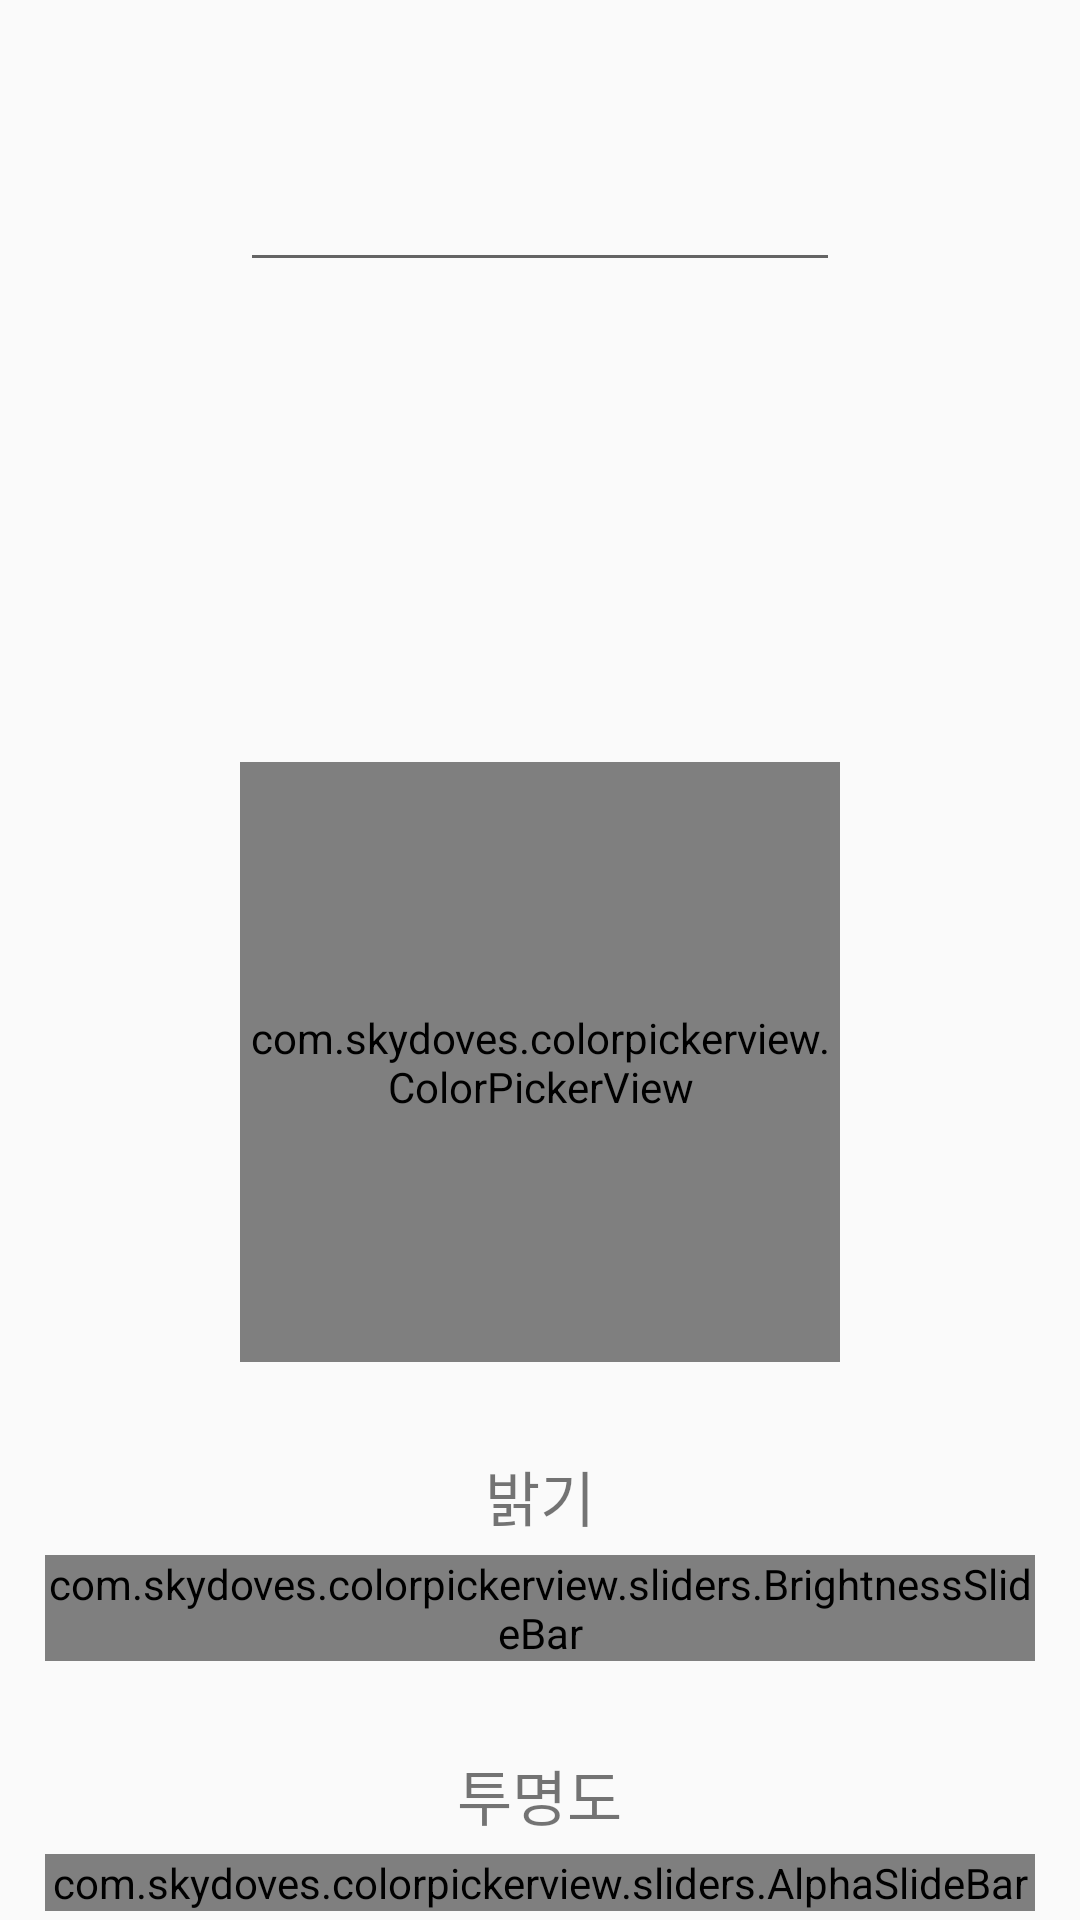

Write the Android layout XML for this screen, with the resource values it uses.
<!-- AndroidManifest.xml: application theme Theme.ColorCodeYouNeed -->
<!-- res/layout/activity_main.xml -->
<?xml version="1.0" encoding="utf-8"?>
<LinearLayout xmlns:android="http://schemas.android.com/apk/res/android"
    xmlns:app="http://schemas.android.com/apk/res-auto"
    android:layout_width="match_parent"
    android:layout_height="match_parent"
    android:orientation="vertical">

    <EditText
        android:id="@+id/colorCodeEdt"
        android:layout_width="200dp"
        android:layout_height="wrap_content"
        android:layout_gravity="center"
        android:gravity="center"
        android:layout_marginTop="50dp"
        android:textSize="20sp" />

    <View
        android:id="@+id/colorView"
        android:layout_width="100dp"
        android:layout_height="100dp"
        android:layout_gravity="center"
        android:layout_marginTop="30dp" />

    <com.skydoves.colorpickerview.ColorPickerView
        android:id="@+id/colorPickerView"
        android:layout_width="200dp"
        android:layout_height="200dp"
        android:layout_gravity="center"
        android:layout_marginTop="30dp" />

    <TextView
        android:layout_width="wrap_content"
        android:layout_height="wrap_content"
        android:layout_gravity="center"
        android:layout_marginTop="30dp"
        android:text="밝기"
        android:textSize="20sp" />

    <com.skydoves.colorpickerview.sliders.BrightnessSlideBar
        android:id="@+id/brightnessSlideBar"
        android:layout_width="match_parent"
        android:layout_height="wrap_content"
        android:layout_marginTop="5dp"
        android:layout_marginStart="15dp"
        android:layout_marginEnd="15dp"
        app:borderColor_BrightnessSlider="@color/purple_200"
        app:borderSize_BrightnessSlider="5"
        app:selector_BrightnessSlider="@drawable/wheel" />

    <TextView
        android:layout_width="wrap_content"
        android:layout_height="wrap_content"
        android:layout_gravity="center"
        android:layout_marginTop="30dp"
        android:text="투명도"
        android:textSize="20sp" />

    <com.skydoves.colorpickerview.sliders.AlphaSlideBar
        android:id="@+id/alphaSlideBar"
        android:layout_width="match_parent"
        android:layout_height="wrap_content"
        android:layout_marginTop="5dp"
        android:layout_marginStart="15dp"
        android:layout_marginEnd="15dp"
        app:borderColor_AlphaSlideBar="@color/purple_200"
        app:borderSize_AlphaSlideBar="5"
        app:selector_AlphaSlideBar="@drawable/wheel" />

</LinearLayout>
<!-- resources referenced by this layout -->
<resources>
  <style name="Theme.ColorCodeYouNeed" parent="Theme.AppCompat.Light.DarkActionBar">
  
      </style>
  <!-- not gathered from this repository: default colours our renderer supplied (Android Studio template values) -->
  <color name="purple_200">#FFBB86FC</color>
</resources>
